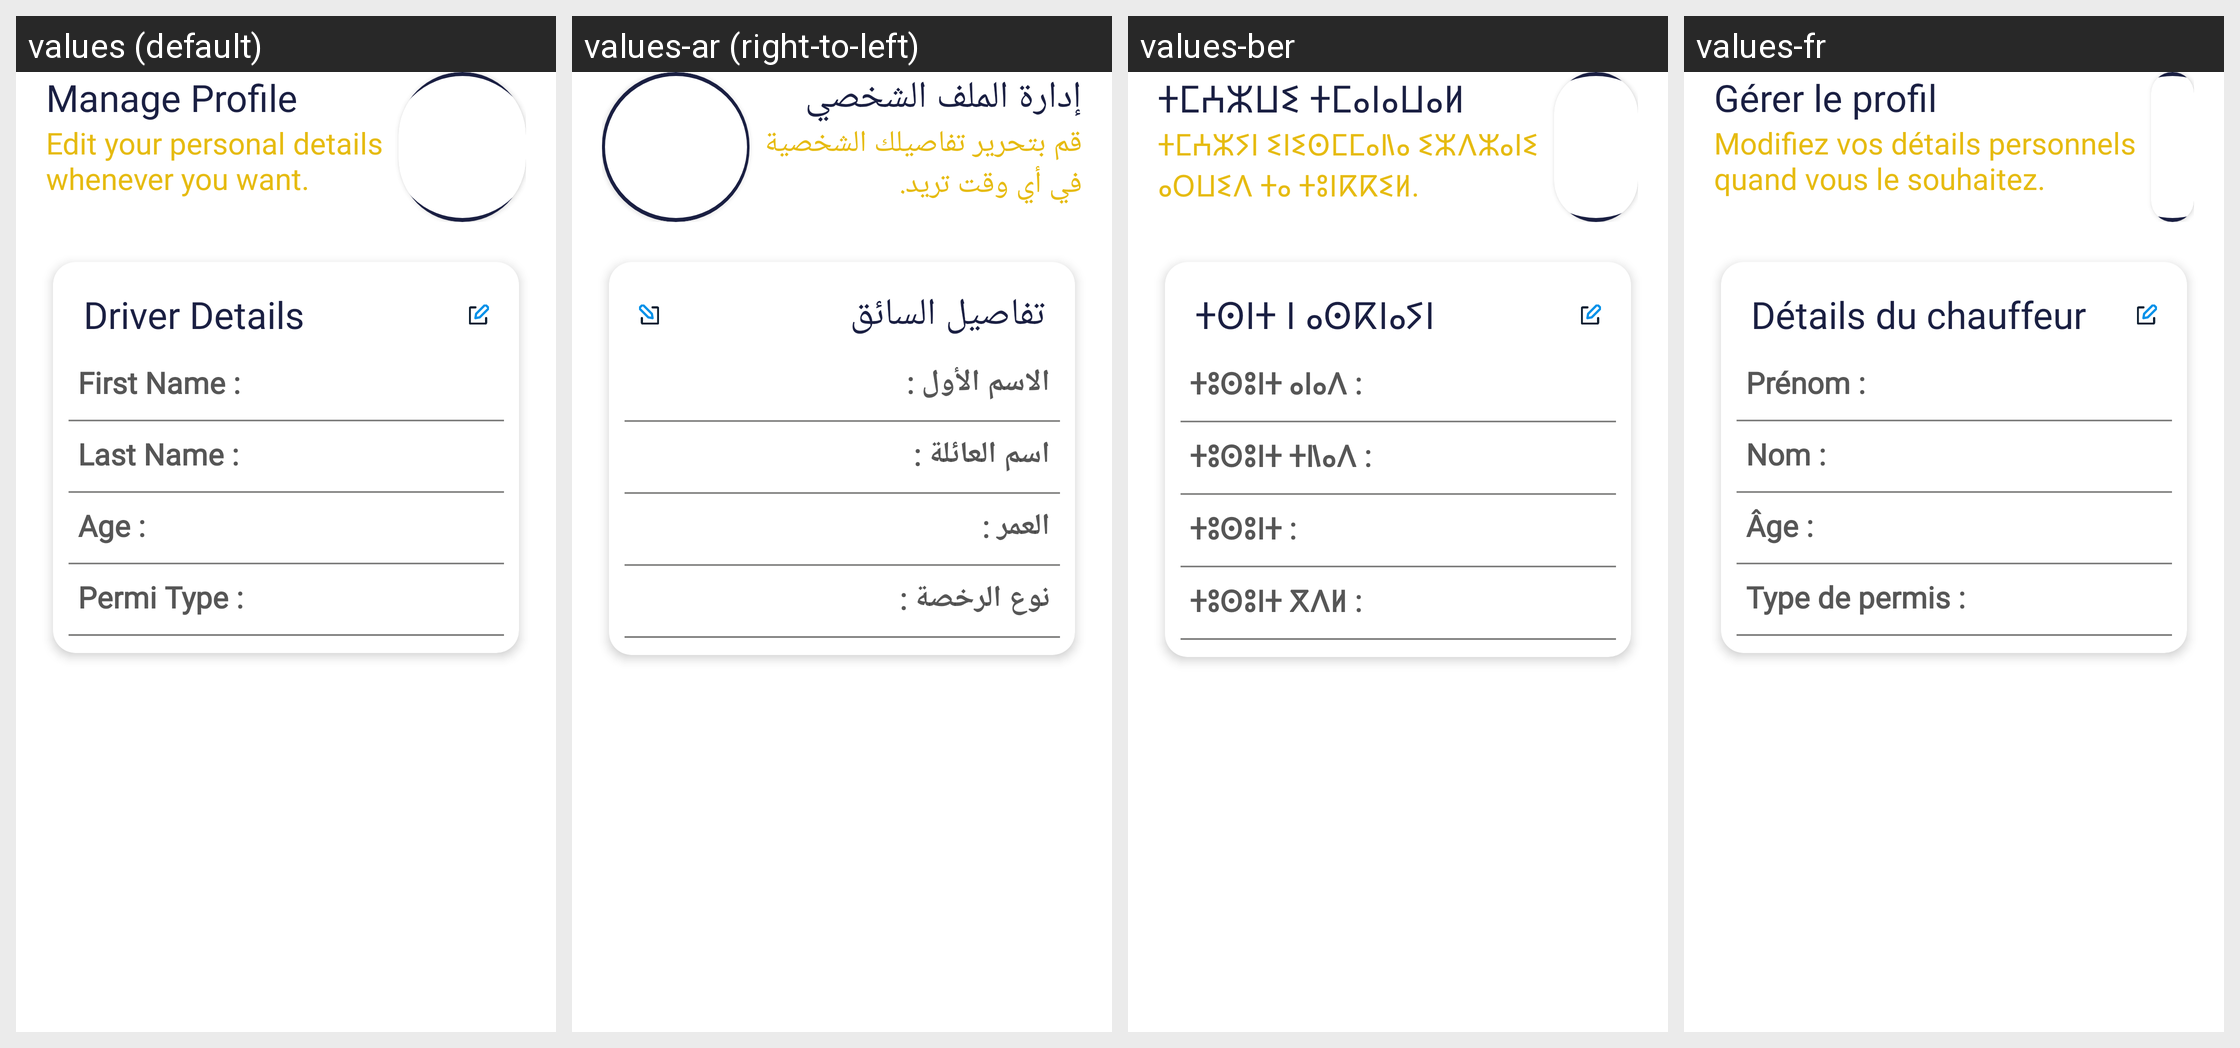

Strings drawn on this Android screen and how each of the app's shown locales translates them:
Android screen res/layout/fragment_edit_profile.xml rendered under 4 locales, left to right: values (default), values-ar (right-to-left), values-ber, values-fr. Device: Nexus 5 (rendered at 1080×1920; each locale shown at half size, 540×960, under a caption strip naming it); theme Base.Theme.MyTaxi.
Other locales in the repository, not shown: values-es.
Strings drawn on this screen, with the default value and each locale's value (text and hints the layout hard-codes, and strings that could not be matched under every locale, appear in the picture but are not listed):

manage_profile
  values: Manage Profile
  values-ar: إدارة الملف الشخصي
  values-ber: ⵜⵎⵄⵣⵡⵉ ⵜⵎⴰⵏⴰⵡⴰⵍ
  values-fr: Gérer le profil

edit_your_personal_details_nwhenever_you_want
  values: Edit your personal details
      whenever you want.
  values-ar: قم بتحرير تفاصيلك الشخصية
      في أي وقت تريد.
  values-ber: ⵜⵎⵄⵣⵢⵏ ⵉⵏⵉⵙⵎⵎⴰⵏⵏⴰ ⵉⵣⴷⵣⴰⵏⵉ
      ⴰⵔⵡⵉⴷ ⵜⴰ ⵜⵓⵏⴽⴽⵉⵍ.
  values-fr: Modifiez vos détails personnels
      quand vous le souhaitez.

driver_details
  values: Driver Details
  values-ar: تفاصيل السائق
  values-ber: ⵜⵙⵏⵜ ⵏ ⴰⵙⴽⵏⴰⵢⵏ
  values-fr: Détails du chauffeur

first_name
  values: First Name :
  values-ar: الاسم الأول :
  values-ber: ⵜⵓⵙⵓⵏⵜ ⴰⵏⴰⴷ :
  values-fr: Prénom :

last_name
  values: Last Name :
  values-ar: اسم العائلة :
  values-ber: ⵜⵓⵙⵓⵏⵜ ⵜⵏⵏⴰⴷ :
  values-fr: Nom :

age
  values: Age :
  values-ar: العمر :
  values-ber: ⵜⵓⵙⵓⵏⵜ :
  values-fr: Âge :

permi_type
  values: Permi Type :
  values-ar: نوع الرخصة :
  values-ber: ⵜⵓⵙⵓⵏⵜ ⴳⴷⵍ :
  values-fr: Type de permis :
